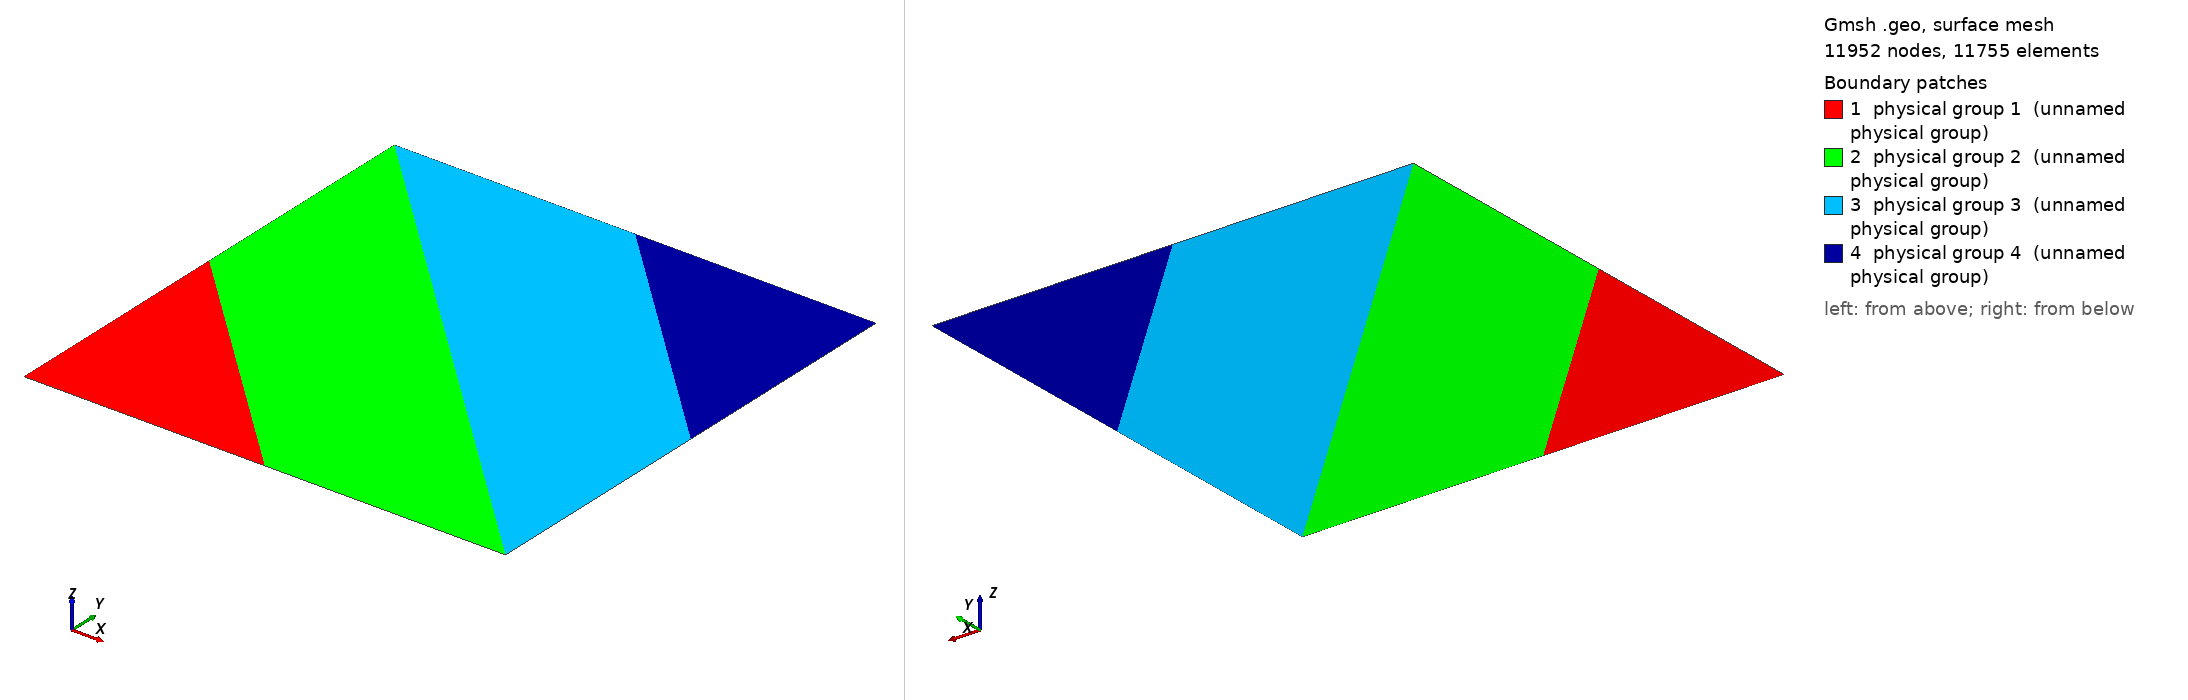

Gmsh geometry script, surface-meshed: 11952 nodes, 11755 surface elements. Boundary patches (legend numbers): 1 physical group 1 (unnamed physical group), 2 physical group 2 (unnamed physical group), 3 physical group 3 (unnamed physical group), 4 physical group 4 (unnamed physical group). Left view from above one corner, right view from below the opposite corner. Legend entries are the model's physical surfaces. The drawing asked Gmsh for element sizes between 1% and 20% of the model's largest extent; the script's own settings can give other sizes.

=== quad_finescale_v2.geo (drawn) ===
Mesh.Algorithm = 2;

Lx = 1.0;
Ly = 1.0;
h = 0.1;
hx = 0.1;
hy = 0.1;
cl1 = 0.01;

Point(1) = {0, 0, 0, cl1};
Point(2) = {0.5, 0, 0, cl1};
Point(3) = {Lx, 0, 0, cl1};
Point(4) = {Lx, 0.5, 0, cl1};
Point(5) = {Lx, Ly, 0, cl1};
Point(6) = {0.5, Ly, 0, cl1};
Point(7) = {0, Ly, 0, cl1};
Point(8) = {0, 0.5, 0, cl1};


Line(1) = {1, 2};
Line(2) = {2, 3};
Line(3) = {3, 4};
Line(4) = {4, 5};
Line(5) = {5, 6};
Line(6) = {6, 7};
Line(7) = {7, 8};
Line(8) = {8, 1};
Line(9) = {2, 8};
Line(10) = {3, 7};
Line(11) = {4, 6};

Line Loop(1) = {1, 9, 8};
Line Loop(2) = {2, 10, 7, -9};
Line Loop(3) = {3, 11, 6, -10};
Line Loop(4) = {4, 5, -11};


Plane Surface(1) = {1};
Plane Surface(2) = {2};
Plane Surface(3) = {3};
Plane Surface(4) = {4};

//Transfinite Curve {1, 8, 4, 5} = 32 + 1 Using Progression 1;
//Transfinite Curve {9, 11} = 45 + 1 Using Progression 1;
//Transfinite Curve {10} = 85 + 1 Using Progression 1;
//Transfinite Curve {2, 3, 6, 7} = 32 + 1 Using Progression 1;
//Transfinite Curve {4} = 3 + 1 Using Progression 1;
//Transfinite Surface {6};
Recombine Surface {1};
Recombine Surface {2};
Recombine Surface {3};
Recombine Surface {4};
Physical Surface(1) = {1};
Physical Surface(2) = {2};
Physical Surface(3) = {3};
Physical Surface(4) = {4};
Physical Point(201) = {1};
Physical Point(202) = {5};
